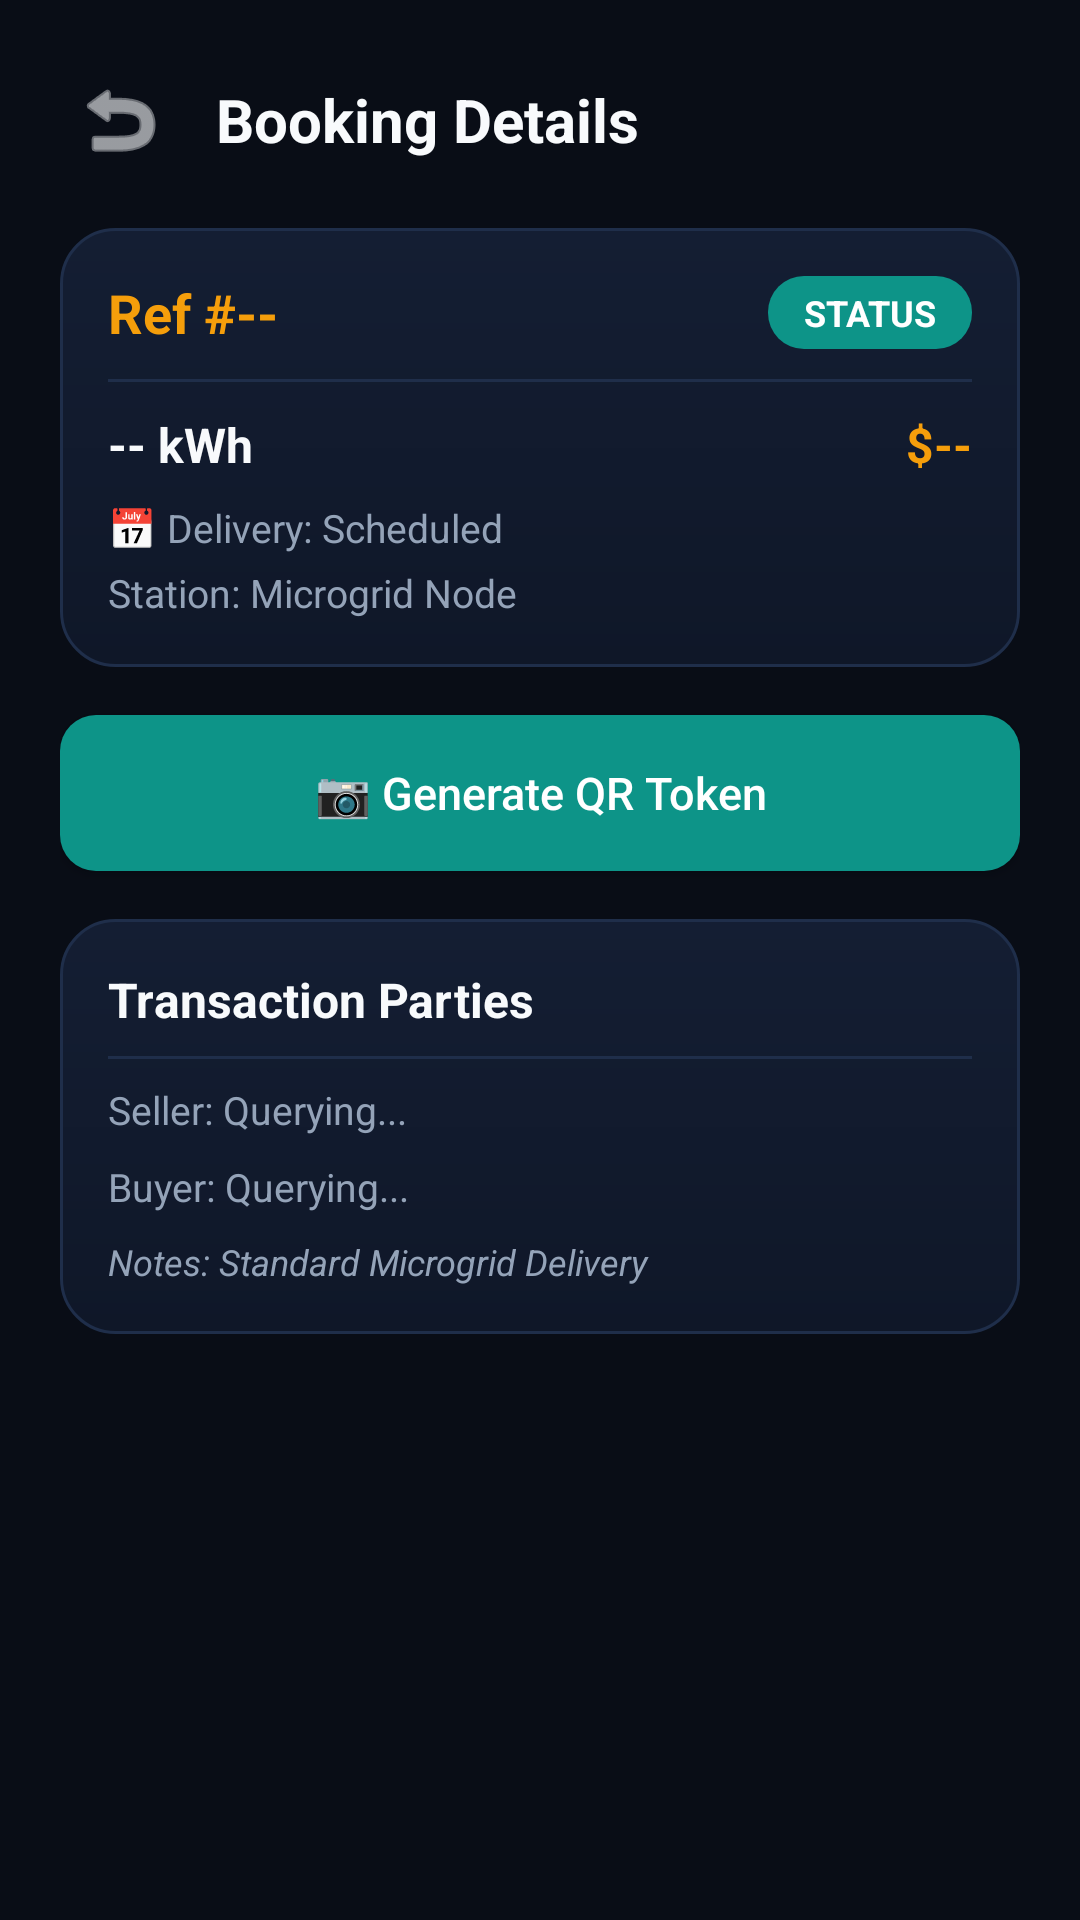

Write the Android layout XML for this screen, with the resource values it uses.
<!-- AndroidManifest.xml: application theme Theme.SmartSolarMicrogrid -->
<!-- res/layout/activity_booking_details.xml -->
<?xml version="1.0" encoding="utf-8"?>

<ScrollView xmlns:android="http://schemas.android.com/apk/res/android"
    xmlns:app="http://schemas.android.com/apk/res-auto"
    android:layout_width="match_parent"
    android:layout_height="match_parent"
    android:background="@color/background_dark"
    android:fillViewport="true">

    <LinearLayout
        android:layout_width="match_parent"
        android:layout_height="wrap_content"
        android:orientation="vertical"
        android:padding="20dp">

        
        <RelativeLayout
            android:layout_width="match_parent"
            android:layout_height="wrap_content">

            <ImageButton
                android:id="@+id/btnBack"
                android:layout_width="40dp"
                android:layout_height="40dp"
                android:background="?attr/selectableItemBackgroundBorderless"
                android:src="@android:drawable/ic_menu_revert"
                app:tint="@color/text_primary" />

            <TextView
                android:layout_width="wrap_content"
                android:layout_height="wrap_content"
                android:layout_centerVertical="true"
                android:layout_marginStart="12dp"
                android:layout_toEndOf="@id/btnBack"
                android:text="Booking Details"
                android:textColor="@color/text_primary"
                android:textSize="20sp"
                android:textStyle="bold" />
        </RelativeLayout>

        
        <ProgressBar
            android:id="@+id/progressBar"
            android:layout_width="wrap_content"
            android:layout_height="wrap_content"
            android:layout_gravity="center_horizontal"
            android:layout_marginTop="20dp"
            android:indeterminateTint="@color/accent"
            android:visibility="gone" />

        
        <LinearLayout
            android:layout_width="match_parent"
            android:layout_height="wrap_content"
            android:layout_marginTop="16dp"
            android:background="@drawable/card_bg"
            android:orientation="vertical"
            android:padding="16dp">

            <RelativeLayout
                android:layout_width="match_parent"
                android:layout_height="wrap_content">

                <TextView
                    android:id="@+id/tvBookingId"
                    android:layout_width="wrap_content"
                    android:layout_height="wrap_content"
                    android:text="Ref #--"
                    android:textColor="@color/solar_gold"
                    android:textSize="18sp"
                    android:textStyle="bold" />

                <TextView
                    android:id="@+id/tvStatusBadge"
                    android:layout_width="wrap_content"
                    android:layout_height="wrap_content"
                    android:layout_alignParentEnd="true"
                    android:background="@drawable/rounded_button"
                    android:paddingHorizontal="12dp"
                    android:paddingVertical="4dp"
                    android:text="STATUS"
                    android:textColor="@color/white"
                    android:textSize="12sp"
                    android:textStyle="bold" />
            </RelativeLayout>

            <View
                android:layout_width="match_parent"
                android:layout_height="1dp"
                android:layout_marginVertical="10dp"
                android:background="@color/card_border" />

            <LinearLayout
                android:layout_width="match_parent"
                android:layout_height="wrap_content"
                android:orientation="horizontal">

                <TextView
                    android:id="@+id/tvEnergyAmount"
                    android:layout_width="0dp"
                    android:layout_height="wrap_content"
                    android:layout_weight="1"
                    android:text="-- kWh"
                    android:textColor="@color/text_primary"
                    android:textSize="16sp"
                    android:textStyle="bold" />

                <TextView
                    android:id="@+id/tvTotalPrice"
                    android:layout_width="wrap_content"
                    android:layout_height="wrap_content"
                    android:text="$--"
                    android:textColor="@color/accent"
                    android:textSize="16sp"
                    android:textStyle="bold" />
            </LinearLayout>

            <TextView
                android:id="@+id/tvSchedule"
                android:layout_width="wrap_content"
                android:layout_height="wrap_content"
                android:layout_marginTop="8dp"
                android:text="📅 Delivery: Scheduled"
                android:textColor="@color/text_secondary"
                android:textSize="13sp" />

            <TextView
                android:id="@+id/tvStation"
                android:layout_width="wrap_content"
                android:layout_height="wrap_content"
                android:layout_marginTop="4dp"
                android:text="Station: Microgrid Node"
                android:textColor="@color/text_secondary"
                android:textSize="13sp" />
        </LinearLayout>

        
        <Button
            android:id="@+id/btnGenerateQr"
            android:layout_width="match_parent"
            android:layout_height="52dp"
            android:layout_marginTop="16dp"
            android:background="@drawable/rounded_button"
            android:text="📷 Generate QR Token"
            android:textAllCaps="false"
            android:textColor="@color/white"
            android:textSize="15sp" />

        
        <LinearLayout
            android:layout_width="match_parent"
            android:layout_height="wrap_content"
            android:layout_marginTop="16dp"
            android:background="@drawable/card_bg"
            android:orientation="vertical"
            android:padding="16dp">

            <TextView
                android:layout_width="wrap_content"
                android:layout_height="wrap_content"
                android:text="Transaction Parties"
                android:textColor="@color/text_primary"
                android:textSize="16sp"
                android:textStyle="bold" />

            <View
                android:layout_width="match_parent"
                android:layout_height="1dp"
                android:layout_marginVertical="8dp"
                android:background="@color/card_border" />

            <TextView
                android:id="@+id/tvSellerDetails"
                android:layout_width="wrap_content"
                android:layout_height="wrap_content"
                android:text="Seller: Querying..."
                android:textColor="@color/text_secondary"
                android:textSize="13sp" />

            <TextView
                android:id="@+id/tvBuyerDetails"
                android:layout_width="wrap_content"
                android:layout_height="wrap_content"
                android:layout_marginTop="8dp"
                android:text="Buyer: Querying..."
                android:textColor="@color/text_secondary"
                android:textSize="13sp" />

            <TextView
                android:id="@+id/tvNotes"
                android:layout_width="wrap_content"
                android:layout_height="wrap_content"
                android:layout_marginTop="8dp"
                android:text="Notes: Standard Microgrid Delivery"
                android:textColor="@color/text_secondary"
                android:textSize="12sp"
                android:textStyle="italic" />
        </LinearLayout>

    </LinearLayout>
</ScrollView>
<!-- resources referenced by this layout -->
<resources>
  <color name="accent">#F59E0B</color>
  <color name="background_dark">#090D16</color>
  <color name="card_border">#1F2E4A</color>
  <color name="solar_gold">#F59E0B</color>
  <color name="text_primary">#F8FAFC</color>
  <color name="text_secondary">#94A3B8</color>
  <color name="white">#FFFFFF</color>
  <!-- drawable card_bg (drawable) -->
  <?xml version="1.0" encoding="utf-8"?>
  <shape xmlns:android="http://schemas.android.com/apk/res/android"
      android:shape="rectangle">
      <corners android:radius="18dp" />
      <gradient
          android:angle="270"
          android:startColor="#141E33"
          android:endColor="#0F1728"
          android:type="linear" />
      <stroke
          android:width="1dp"
          android:color="@color/card_border" />
  </shape>
  <!-- drawable rounded_button (drawable) -->
  <?xml version="1.0" encoding="utf-8"?>
  
  <shape xmlns:android="http://schemas.android.com/apk/res/android"
      android:shape="rectangle">
      <corners android:radius="12dp" />
      <solid android:color="@color/primary" />
  </shape>
  <style name="Theme.SmartSolarMicrogrid" parent="Theme.Material3.DayNight.NoActionBar">
          <item name="colorPrimary">@color/primary</item>
          <item name="colorOnPrimary">@color/white</item>
          <item name="colorSecondary">@color/accent</item>
          <item name="android:statusBarColor">@color/background_dark</item>
          <item name="android:navigationBarColor">@color/background_darker</item>
          <item name="android:windowBackground">@color/background_dark</item>
      </style>
  <color name="primary">#0D9488</color>
  <color name="background_darker">#06080F</color>
</resources>
